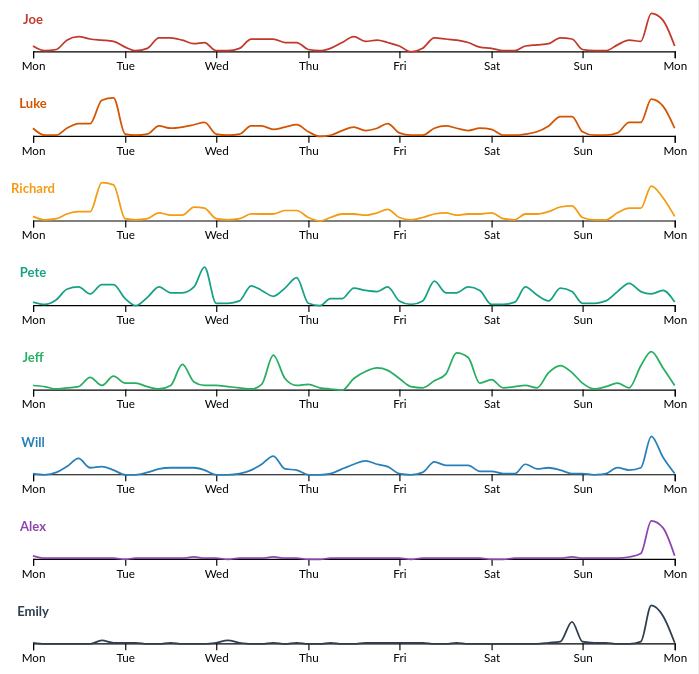
D3 v4 page, settled after 360 driven frames (6 s of simulated time); the page loaded 5 data file(s).



  var pals = [
    "Joe", "Luke", "Richard", "Pete", "Jeff", "Will", "Alex", "Emily"
  ];
  var colours = [
    "#c0392b",
    "#d35400",
    "#f39c12",
    "#16a085",
    "#27ae60",
    "#2980b9",
    "#8e44ad",
    "#2c3e50"
  ];

  var svg = d3.select("svg"),
      margin = { top: 20, right: 20, bottom: 0, left: 30 },
      width = 600 - margin.left - margin.right,
      height = 600 - margin.top - margin.bottom,
      g = svg.append("g").attr(
        "transform", "translate(" + margin.left + "," + margin.top + ")"
      );

  var padding = 40;
  var graphHeight = (height / pals.length) - padding;

  var parseTime = d3.utcParse("%Y-%m-%d %H:%M");

  var q = d3.queue();
  q.defer(d3.csv, "all-week.csv")
    .defer(d3.csv, "general-week.csv")
    .defer(d3.csv, "ameriball-week.csv")
    .defer(d3.csv, "spoilers-week.csv")
    .defer(d3.csv, "politics-week.csv")
    .await(drawChart);

  function drawChart(error, all, general, ameriball, spoilers, politics) {
    if (error) throw error;
    all.forEach(function(d) {
      d.Hours = parseTime(d.Hours);
      for(i = 0; i < pals.length; i++) {
        d[pals[i]] = +d[pals[i]];
      }
    });

    general.forEach(function(d) {
      d.Hours = parseTime(d.Hours);
      for(i = 0; i < pals.length; i++) {
        d[pals[i]] = +d[pals[i]];
      }
    });

    ameriball.forEach(function(d) {
      d.Hours = parseTime(d.Hours);
      for(i = 0; i < pals.length; i++) {
        d[pals[i]] = +d[pals[i]];
      }
    });

    spoilers.forEach(function(d) {
      d.Hours = parseTime(d.Hours);
      for(i = 0; i < pals.length; i++) {
        d[pals[i]] = +d[pals[i]];
      }
    });

    politics.forEach(function(d) {
      d.Hours = parseTime(d.Hours);
      for(i = 0; i < pals.length; i++) {
        d[pals[i]] = +d[pals[i]];
      }
    });

    var x = d3.scaleTime()
        .rangeRound([0, width])
        .domain(d3.extent(all, function(d) { return d.Hours; }));

    var y = d3.scaleLinear()
        .rangeRound([graphHeight, 0]);

    var z = d3.scaleOrdinal()
        .range(colours);

    var line = d3.line()
        .x(function(d) { return x(d.Hours); })
        .curve(d3.curveMonotoneX);

    for (i = 0; i < pals.length; i++) {

      var pal = g.append("g")
          .attr("class", pals[i])
          .attr(
            "transform", "translate(0, " + (i * (graphHeight + padding)) + ")"
          );

      y.domain(d3.extent(all, function(d) { return d[pals[i]]; }));
      line.y(function(d) { return y(d[pals[i]]); });

      pal.append("text")
          .text(pals[i])
          .attr("text-anchor", "middle")
          .attr("font-size", "0.7rem")
          .attr("alignment-baseline", "hanging")
          .attr("fill", z(i))
          .attr("font-weight", 700);

      pal.append("g")
          .attr("class", "axis axis--x")
          .attr("transform", "translate(0, " + graphHeight + ")")
          .call(d3.axisBottom(x)
              .ticks(8).tickFormat(d3.timeFormat("%a")));

      pal.append("path")
          .attr("class", "palPath")
          .attr("d", function(d) { return line(all); })
          .attr("stroke", z(i));
    }

    d3.selectAll("li")
        .style("color", "#888");
    d3.select("#all")
        .style("color", "#000");

    d3.select("#all").on("click", function() {
        for (i = 0; i < pals.length; i++) {
          y.domain(d3.extent(all, function(d) { return d[pals[i]]; }));

          var pal = g.select("." + pals[i])
            .select(".palPath")
            .transition()
            .duration(1500)
            .attr("d", function(d) { return line(all); });
        }
        d3.selectAll("li")
            .style("color", "#888");
        d3.select("#all")
            .style("color", "#000");
    });

    d3.select("#general").on("click", function() {
        for (i = 0; i < pals.length; i++) {
          y.domain(d3.extent(general, function(d) { return d[pals[i]]; }));

          var pal = g.select("." + pals[i])
            .select(".palPath")
            .transition()
            .duration(1500)
            .attr("d", function(d) { return line(general); });
        }
        d3.selectAll("li")
            .style("color", "#888");
        d3.select("#general")
            .style("color", "#000");
    });

    d3.select("#ameriball").on("click", function() {
        for (i = 0; i < pals.length; i++) {
          y.domain(d3.extent(ameriball, function(d) { return d[pals[i]]; }));

          var pal = g.select("." + pals[i])
            .select(".palPath")
            .transition()
            .duration(1500)
            .attr("d", function(d) { return line(ameriball); });
        }
        d3.selectAll("li")
            .style("color", "#888");
        d3.select("#ameriball")
            .style("color", "#000");
    });

    d3.select("#spoilers").on("click", function() {
        for (i = 0; i < pals.length; i++) {
          y.domain(d3.extent(spoilers, function(d) { return d[pals[i]]; }));

          var pal = g.select("." + pals[i])
            .select(".palPath")
            .transition()
            .duration(1500)
            .attr("d", function(d) { return line(spoilers); });
        }
        d3.selectAll("li")
            .style("color", "#888");
        d3.select("#spoilers")
            .style("color", "#000");
    });

    d3.select("#politics").on("click", function() {
        for (i = 0; i < pals.length; i++) {
          y.domain(d3.extent(politics, function(d) { return d[pals[i]]; }));

          var pal = g.select("." + pals[i])
            .select(".palPath")
            .transition()
            .duration(1500)
            .attr("d", function(d) { return line(politics); });
        }
        d3.selectAll("li")
            .style("color", "#888");
        d3.select("#politics")
            .style("color", "#000");
    });

  }



### data: all-week.csv
Hours, Alex, Jeff, Emily, Joe, Luke, Richard, Pete, Will
2017-02-20 00:00, 125, 43, 4, 692, 946, 443, 45, 14
2017-02-20 03:00, 3, 26, 0, 7, 16, 22, 1, 0
2017-02-20 06:00, 31, 6, 0, 283, 130, 231, 66, 24
2017-02-20 09:00, 27, 18, 0, 1325, 964, 690, 217, 99
2017-02-20 12:00, 25, 29, 0, 1804, 1490, 926, 235, 203
2017-02-20 15:00, 41, 117, 0, 1447, 1422, 907, 144, 89
2017-02-20 18:00, 18, 35, 17, 1366, 4255, 4043, 278, 98
2017-02-20 21:00, 12, 138, 2, 1298, 4477, 3803, 267, 62
2017-02-21 00:00, 0, 64, 2, 445, 275, 215, 79, 0
2017-02-21 03:00, 1, 63, 5, 20, 4, 5, 0, 0
2017-02-21 06:00, 20, 32, 0, 421, 163, 206, 99, 26
2017-02-21 09:00, 12, 4, 0, 1629, 1175, 820, 248, 73
2017-02-21 12:00, 32, 43, 1, 1658, 953, 579, 165, 86
2017-02-21 15:00, 20, 252, 0, 1393, 1024, 550, 167, 85
2017-02-21 18:00, 67, 73, 0, 967, 1322, 1431, 248, 88
2017-02-21 21:00, 15, 44, 0, 1114, 1578, 1245, 506, 49
2017-02-22 00:00, 1, 38, 2, 138, 237, 183, 21, 0
2017-02-22 03:00, 0, 34, 16, 11, 3, 1, 24, 0
2017-02-22 06:00, 8, 16, 1, 390, 191, 179, 62, 5
2017-02-22 09:00, 4, 6, 0, 1460, 1188, 687, 250, 62
2017-02-22 12:00, 17, 51, 0, 1533, 1169, 714, 201, 136
2017-02-22 15:00, 51, 338, 2, 1531, 722, 673, 111, 235
2017-02-22 18:00, 39, 106, 0, 1130, 975, 1031, 224, 67
2017-02-22 21:00, 20, 44, 1, 1027, 1326, 1015, 372, 52
2017-02-23 00:00, 0, 47, 0, 174, 447, 308, 23, 0
2017-02-23 03:00, 0, 19, 0, 15, 1, 0, 0, 0
2017-02-23 06:00, 6, 9, 1, 294, 92, 253, 91, 6
2017-02-23 09:00, 1, 0, 0, 1015, 589, 659, 90, 77
2017-02-23 12:00, 18, 110, 0, 1778, 1064, 729, 221, 129
2017-02-23 15:00, 33, 184, 1, 1215, 621, 538, 191, 172
2017-02-23 18:00, 43, 211, 7, 1303, 944, 837, 175, 131
2017-02-23 21:00, 27, 196, 1, 1088, 1478, 1232, 237, 98
2017-02-24 00:00, 37, 111, 1, 591, 411, 257, 58, 1
2017-02-24 03:00, 0, 27, 3, 0, 13, 27, 1, 0
2017-02-24 06:00, 21, 15, 2, 354, 112, 275, 62, 24
2017-02-24 09:00, 10, 81, 0, 1655, 835, 725, 324, 164
2017-02-24 12:00, 19, 160, 0, 1581, 1193, 801, 171, 112
2017-02-24 15:00, 23, 361, 1, 1350, 952, 526, 163, 124
2017-02-24 18:00, 14, 317, 0, 1072, 687, 733, 237, 115
2017-02-24 21:00, 12, 66, 0, 505, 909, 744, 202, 42
2017-02-25 00:00, 0, 93, 0, 402, 729, 790, 8, 32
2017-02-25 03:00, 0, 17, 0, 11, 52, 136, 2, 1
2017-02-25 06:00, 4, 27, 0, 81, 4, 82, 33, 13
2017-02-25 09:00, 6, 37, 0, 595, 181, 657, 237, 128
2017-02-25 12:00, 9, 23, 0, 785, 550, 734, 137, 68
2017-02-25 15:00, 20, 165, 5, 957, 1208, 879, 52, 84
2017-02-25 18:00, 18, 242, 11, 1658, 2218, 1387, 228, 52
2017-02-25 21:00, 84, 170, 145, 1560, 2258, 1596, 178, 12
2017-02-26 00:00, 17, 65, 9, 283, 452, 293, 17, 6
2017-02-26 03:00, 2, 11, 1, 19, 6, 19, 17, 0
2017-02-26 06:00, 4, 32, 1, 97, 38, 91, 50, 6
2017-02-26 09:00, 18, 60, 0, 730, 326, 747, 177, 85
2017-02-26 12:00, 51, 12, 0, 1372, 1546, 1251, 294, 47
2017-02-26 15:00, 175, 237, 15, 1165, 1643, 1304, 173, 82
2017-02-26 18:00, 1411, 376, 253, 4701, 4330, 3705, 150, 505
2017-02-26 21:00, 1152, 209, 186, 3904, 3523, 2430, 193, 233
2017-02-27 00:00, 125, 43, 4, 692, 946, 443, 45, 14

### data: general-week.csv
Hours, Alex, Jeff, Emily, Joe, Luke, Richard, Pete, Will
2017-02-20 00:00, 2, 20, 2, 66, 93, 36, 3, 2
2017-02-20 03:00, 0, 8, 0, 0, 1, 0, 0, 0
2017-02-20 06:00, 0, 1, 0, 100, 45, 81, 38, 5
2017-02-20 09:00, 1, 18, 0, 679, 547, 359, 151, 55
2017-02-20 12:00, 3, 11, 0, 973, 694, 371, 141, 111
2017-02-20 15:00, 13, 57, 0, 972, 753, 423, 116, 26
2017-02-20 18:00, 0, 25, 6, 751, 1016, 708, 147, 38
2017-02-20 21:00, 6, 127, 1, 836, 1124, 701, 190, 47
2017-02-21 00:00, 0, 61, 0, 274, 153, 196, 79, 0
2017-02-21 03:00, 0, 12, 2, 0, 4, 0, 0, 0
2017-02-21 06:00, 0, 19, 0, 200, 93, 77, 73, 10
2017-02-21 09:00, 4, 4, 0, 739, 562, 291, 171, 12
2017-02-21 12:00, 11, 36, 0, 875, 421, 279, 122, 22
2017-02-21 15:00, 4, 195, 0, 815, 619, 403, 143, 47
2017-02-21 18:00, 4, 23, 0, 384, 576, 589, 108, 31
2017-02-21 21:00, 2, 26, 0, 679, 915, 616, 321, 24
2017-02-22 00:00, 1, 25, 2, 89, 168, 112, 10, 0
2017-02-22 03:00, 0, 32, 16, 2, 3, 1, 23, 0
2017-02-22 06:00, 4, 15, 1, 226, 107, 119, 53, 4
2017-02-22 09:00, 0, 4, 0, 820, 748, 362, 197, 19
2017-02-22 12:00, 4, 11, 0, 936, 734, 362, 170, 88
2017-02-22 15:00, 6, 198, 2, 870, 407, 469, 106, 101
2017-02-22 18:00, 4, 73, 0, 594, 515, 559, 139, 36
2017-02-22 21:00, 14, 36, 1, 605, 755, 473, 230, 35
2017-02-23 00:00, 0, 34, 0, 95, 169, 49, 20, 0
2017-02-23 03:00, 0, 13, 0, 11, 1, 0, 0, 0
2017-02-23 06:00, 1, 8, 1, 185, 52, 156, 46, 4
2017-02-23 09:00, 1, 0, 0, 620, 355, 249, 49, 41
2017-02-23 12:00, 1, 38, 0, 1108, 626, 392, 119, 100
2017-02-23 15:00, 3, 105, 0, 744, 440, 328, 142, 103
2017-02-23 18:00, 5, 143, 7, 724, 616, 452, 159, 112
2017-02-23 21:00, 1, 140, 1, 573, 606, 429, 189, 45
2017-02-24 00:00, 0, 97, 1, 226, 68, 191, 39, 1
2017-02-24 03:00, 0, 15, 1, 0, 11, 15, 0, 0
2017-02-24 06:00, 8, 7, 2, 183, 62, 133, 34, 6
2017-02-24 09:00, 4, 72, 0, 1162, 633, 478, 232, 96
2017-02-24 12:00, 5, 94, 0, 1122, 797, 480, 123, 46
2017-02-24 15:00, 10, 314, 1, 1010, 670, 360, 116, 93
2017-02-24 18:00, 7, 137, 0, 612, 572, 570, 209, 99
2017-02-24 21:00, 1, 63, 0, 331, 483, 385, 148, 30
2017-02-25 00:00, 0, 83, 0, 318, 671, 600, 4, 31
2017-02-25 03:00, 0, 11, 0, 9, 47, 120, 2, 0
2017-02-25 06:00, 2, 14, 0, 56, 3, 62, 30, 4
2017-02-25 09:00, 3, 37, 0, 501, 162, 454, 177, 105
2017-02-25 12:00, 8, 19, 0, 532, 465, 486, 82, 33
2017-02-25 15:00, 3, 92, 1, 619, 709, 505, 46, 49
2017-02-25 18:00, 3, 192, 10, 867, 1069, 479, 152, 36
2017-02-25 21:00, 2, 112, 46, 474, 627, 495, 115, 8
2017-02-26 00:00, 0, 62, 6, 57, 136, 169, 14, 0
2017-02-26 03:00, 2, 8, 1, 19, 4, 18, 17, 0
2017-02-26 06:00, 4, 32, 1, 77, 38, 66, 49, 6
2017-02-26 09:00, 4, 59, 0, 488, 232, 393, 145, 72
2017-02-26 12:00, 13, 10, 0, 636, 651, 577, 191, 23
2017-02-26 15:00, 1, 146, 15, 391, 604, 395, 137, 59
2017-02-26 18:00, 5, 140, 121, 624, 799, 537, 129, 46
2017-02-26 21:00, 4, 34, 62, 400, 409, 318, 47, 40
2017-02-27 00:00, 2, 20, 2, 66, 93, 36, 3, 2

### data: ameriball-week.csv
Hours, Alex, Jeff, Emily, Joe, Luke, Richard, Pete, Will
2017-02-20 0:00, 123, 22, 2, 505, 502, 65, 0, 12
2017-02-20 3:00, 3, 18, 0, 7, 15, 22, 1, 0
2017-02-20 6:00, 29, 1, 0, 140, 50, 119, 1, 16
2017-02-20 9:00, 26, 0, 0, 502, 339, 245, 1, 34
2017-02-20 12:00, 20, 0, 0, 442, 336, 183, 60, 65
2017-02-20 15:00, 22, 5, 0, 252, 237, 93, 0, 33
2017-02-20 18:00, 14, 0, 1, 266, 232, 127, 0, 37
2017-02-20 21:00, 5, 1, 1, 251, 284, 135, 0, 9
2017-02-21 0:00, 0, 2, 2, 140, 84, 6, 0, 0
2017-02-21 3:00, 1, 24, 2, 6, 0, 0, 0, 0
2017-02-21 6:00, 15, 2, 0, 177, 49, 110, 3, 12
2017-02-21 9:00, 8, 0, 0, 722, 450, 370, 1, 57
2017-02-21 12:00, 20, 0, 0, 622, 375, 186, 11, 61
2017-02-21 15:00, 11, 49, 0, 348, 277, 85, 1, 33
2017-02-21 18:00, 56, 8, 0, 319, 227, 123, 3, 54
2017-02-21 21:00, 12, 5, 0, 114, 144, 65, 2, 20
2017-02-22 0:00, 0, 3, 0, 3, 21, 6, 0, 0
2017-02-22 3:00, 0, 2, 0, 0, 0, 0, 0, 0
2017-02-22 6:00, 4, 0, 0, 130, 81, 42, 1, 1
2017-02-22 9:00, 4, 2, 0, 563, 365, 267, 9, 40
2017-02-22 12:00, 12, 32, 0, 417, 378, 186, 0, 23
2017-02-22 15:00, 33, 9, 0, 260, 119, 118, 0, 18
2017-02-22 18:00, 29, 1, 0, 216, 146, 192, 0, 17
2017-02-22 21:00, 6, 0, 0, 181, 165, 73, 0, 17
2017-02-23 0:00, 0, 1, 0, 2, 12, 12, 0, 0
2017-02-23 3:00, 0, 3, 0, 0, 0, 0, 0, 0
2017-02-23 6:00, 4, 1, 0, 61, 20, 18, 4, 1
2017-02-23 9:00, 0, 0, 0, 185, 139, 118, 0, 7
2017-02-23 12:00, 15, 1, 0, 300, 170, 214, 8, 20
2017-02-23 15:00, 16, 37, 0, 273, 119, 85, 0, 44
2017-02-23 18:00, 38, 10, 0, 206, 139, 137, 1, 13
2017-02-23 21:00, 24, 2, 0, 295, 370, 197, 1, 36
2017-02-24 0:00, 37, 7, 0, 319, 308, 19, 0, 0
2017-02-24 3:00, 0, 3, 0, 0, 2, 5, 0, 0
2017-02-24 6:00, 11, 8, 0, 149, 47, 114, 0, 18
2017-02-24 9:00, 5, 9, 0, 334, 125, 132, 10, 61
2017-02-24 12:00, 11, 4, 0, 204, 190, 102, 1, 53
2017-02-24 15:00, 8, 5, 0, 141, 146, 71, 0, 21
2017-02-24 18:00, 5, 1, 0, 66, 36, 42, 0, 11
2017-02-24 21:00, 9, 0, 0, 84, 126, 11, 0, 12
2017-02-25 0:00, 0, 2, 0, 56, 19, 48, 2, 1
2017-02-25 3:00, 0, 0, 0, 0, 0, 0, 0, 0
2017-02-25 6:00, 1, 0, 0, 4, 0, 2, 0, 4
2017-02-25 9:00, 2, 0, 0, 44, 13, 11, 2, 19
2017-02-25 12:00, 0, 0, 0, 111, 29, 51, 19, 4
2017-02-25 15:00, 13, 3, 0, 128, 123, 57, 2, 8
2017-02-25 18:00, 12, 2, 0, 109, 95, 87, 0, 7
2017-02-25 21:00, 81, 4, 0, 549, 681, 411, 0, 3
2017-02-26 0:00, 16, 1, 0, 202, 287, 100, 0, 5
2017-02-26 3:00, 0, 2, 0, 0, 2, 1, 0, 0
2017-02-26 6:00, 0, 0, 0, 7, 0, 1, 0, 0
2017-02-26 9:00, 12, 1, 0, 129, 58, 87, 0, 8
2017-02-26 12:00, 37, 0, 0, 415, 456, 300, 1, 20
2017-02-26 15:00, 173, 31, 0, 578, 714, 535, 1, 21
2017-02-26 18:00, 1390, 96, 39, 3647, 2322, 2037, 7, 376
2017-02-26 21:00, 1114, 47, 15, 3191, 2284, 1233, 1, 114
2017-02-27 0:00, 123, 22, 2, 505, 502, 65, 0, 12

### data: spoilers-week.csv
Hours, Alex, Jeff, Emily, Joe, Luke, Richard, Pete, Will
2017-02-20 00:00, 0, 0, 0, 120, 349, 342, 42, 0
2017-02-20 03:00, 0, 0, 0, 0, 0, 0, 0, 0
2017-02-20 06:00, 0, 0, 0, 3, 9, 16, 4, 0
2017-02-20 09:00, 0, 0, 0, 5, 4, 11, 7, 1
2017-02-20 12:00, 0, 0, 0, 140, 331, 282, 3, 0
2017-02-20 15:00, 0, 0, 0, 90, 312, 352, 19, 0
2017-02-20 18:00, 0, 0, 0, 227, 2905, 3123, 95, 5
2017-02-20 21:00, 0, 0, 0, 147, 3006, 2923, 70, 4
2017-02-21 00:00, 0, 0, 0, 28, 33, 8, 0, 0
2017-02-21 03:00, 0, 0, 0, 0, 0, 5, 0, 0
2017-02-21 06:00, 0, 11, 0, 6, 1, 0, 4, 1
2017-02-21 09:00, 0, 0, 0, 72, 85, 81, 37, 1
2017-02-21 12:00, 0, 0, 0, 62, 84, 4, 8, 0
2017-02-21 15:00, 0, 0, 0, 65, 74, 23, 4, 0
2017-02-21 18:00, 0, 0, 0, 133, 439, 617, 117, 0
2017-02-21 21:00, 0, 0, 0, 206, 478, 513, 121, 0
2017-02-22 00:00, 0, 3, 0, 44, 46, 47, 11, 0
2017-02-22 03:00, 0, 0, 0, 0, 0, 0, 0, 0
2017-02-22 06:00, 0, 0, 0, 8, 2, 10, 3, 0
2017-02-22 09:00, 0, 0, 0, 53, 56, 23, 35, 0
2017-02-22 12:00, 0, 0, 0, 29, 31, 23, 3, 0
2017-02-22 15:00, 0, 9, 0, 22, 33, 17, 0, 0
2017-02-22 18:00, 0, 1, 0, 13, 49, 147, 27, 0
2017-02-22 21:00, 0, 0, 0, 151, 280, 417, 72, 0
2017-02-23 00:00, 0, 0, 0, 6, 1, 19, 3, 0
2017-02-23 03:00, 0, 0, 0, 0, 0, 0, 0, 0
2017-02-23 06:00, 0, 0, 0, 0, 9, 12, 0, 0
2017-02-23 09:00, 0, 0, 0, 67, 30, 48, 2, 1
2017-02-23 12:00, 0, 0, 0, 29, 35, 1, 0, 0
2017-02-23 15:00, 0, 0, 1, 6, 20, 15, 0, 0
2017-02-23 18:00, 0, 0, 0, 116, 122, 96, 3, 0
2017-02-23 21:00, 0, 0, 0, 85, 478, 522, 24, 0
2017-02-24 00:00, 0, 0, 0, 39, 33, 14, 19, 0
2017-02-24 03:00, 0, 0, 0, 0, 0, 0, 0, 0
2017-02-24 06:00, 0, 0, 0, 0, 0, 3, 0, 0
2017-02-24 09:00, 0, 0, 0, 17, 27, 1, 5, 0
2017-02-24 12:00, 0, 0, 0, 5, 8, 49, 2, 0
2017-02-24 15:00, 0, 8, 0, 23, 14, 26, 7, 0
2017-02-24 18:00, 0, 2, 0, 43, 11, 104, 25, 0
2017-02-24 21:00, 0, 0, 0, 74, 277, 305, 47, 0
2017-02-25 00:00, 0, 0, 0, 7, 24, 134, 2, 0
2017-02-25 03:00, 0, 0, 0, 0, 1, 16, 0, 0
2017-02-25 06:00, 0, 0, 0, 0, 0, 17, 0, 0
2017-02-25 09:00, 0, 0, 0, 5, 3, 165, 31, 0
2017-02-25 12:00, 0, 0, 0, 24, 28, 153, 15, 0
2017-02-25 15:00, 0, 0, 0, 20, 260, 290, 2, 0
2017-02-25 18:00, 0, 0, 0, 325, 704, 804, 63, 0
2017-02-25 21:00, 0, 0, 0, 263, 735, 688, 60, 0
2017-02-26 00:00, 0, 0, 0, 23, 28, 24, 3, 0
2017-02-26 03:00, 0, 0, 0, 0, 0, 0, 0, 0
2017-02-26 06:00, 0, 0, 0, 2, 0, 22, 0, 0
2017-02-26 09:00, 0, 0, 0, 83, 35, 241, 26, 0
2017-02-26 12:00, 0, 0, 0, 86, 286, 212, 79, 0
2017-02-26 15:00, 0, 0, 0, 4, 198, 317, 7, 0
2017-02-26 18:00, 0, 23, 0, 10, 815, 1079, 6, 4
2017-02-26 21:00, 0, 1, 0, 125, 714, 835, 133, 0
2017-02-27 00:00, 0, 0, 0, 120, 349, 342, 42, 0

### data: politics-week.csv, 2103 bytes — head not shown